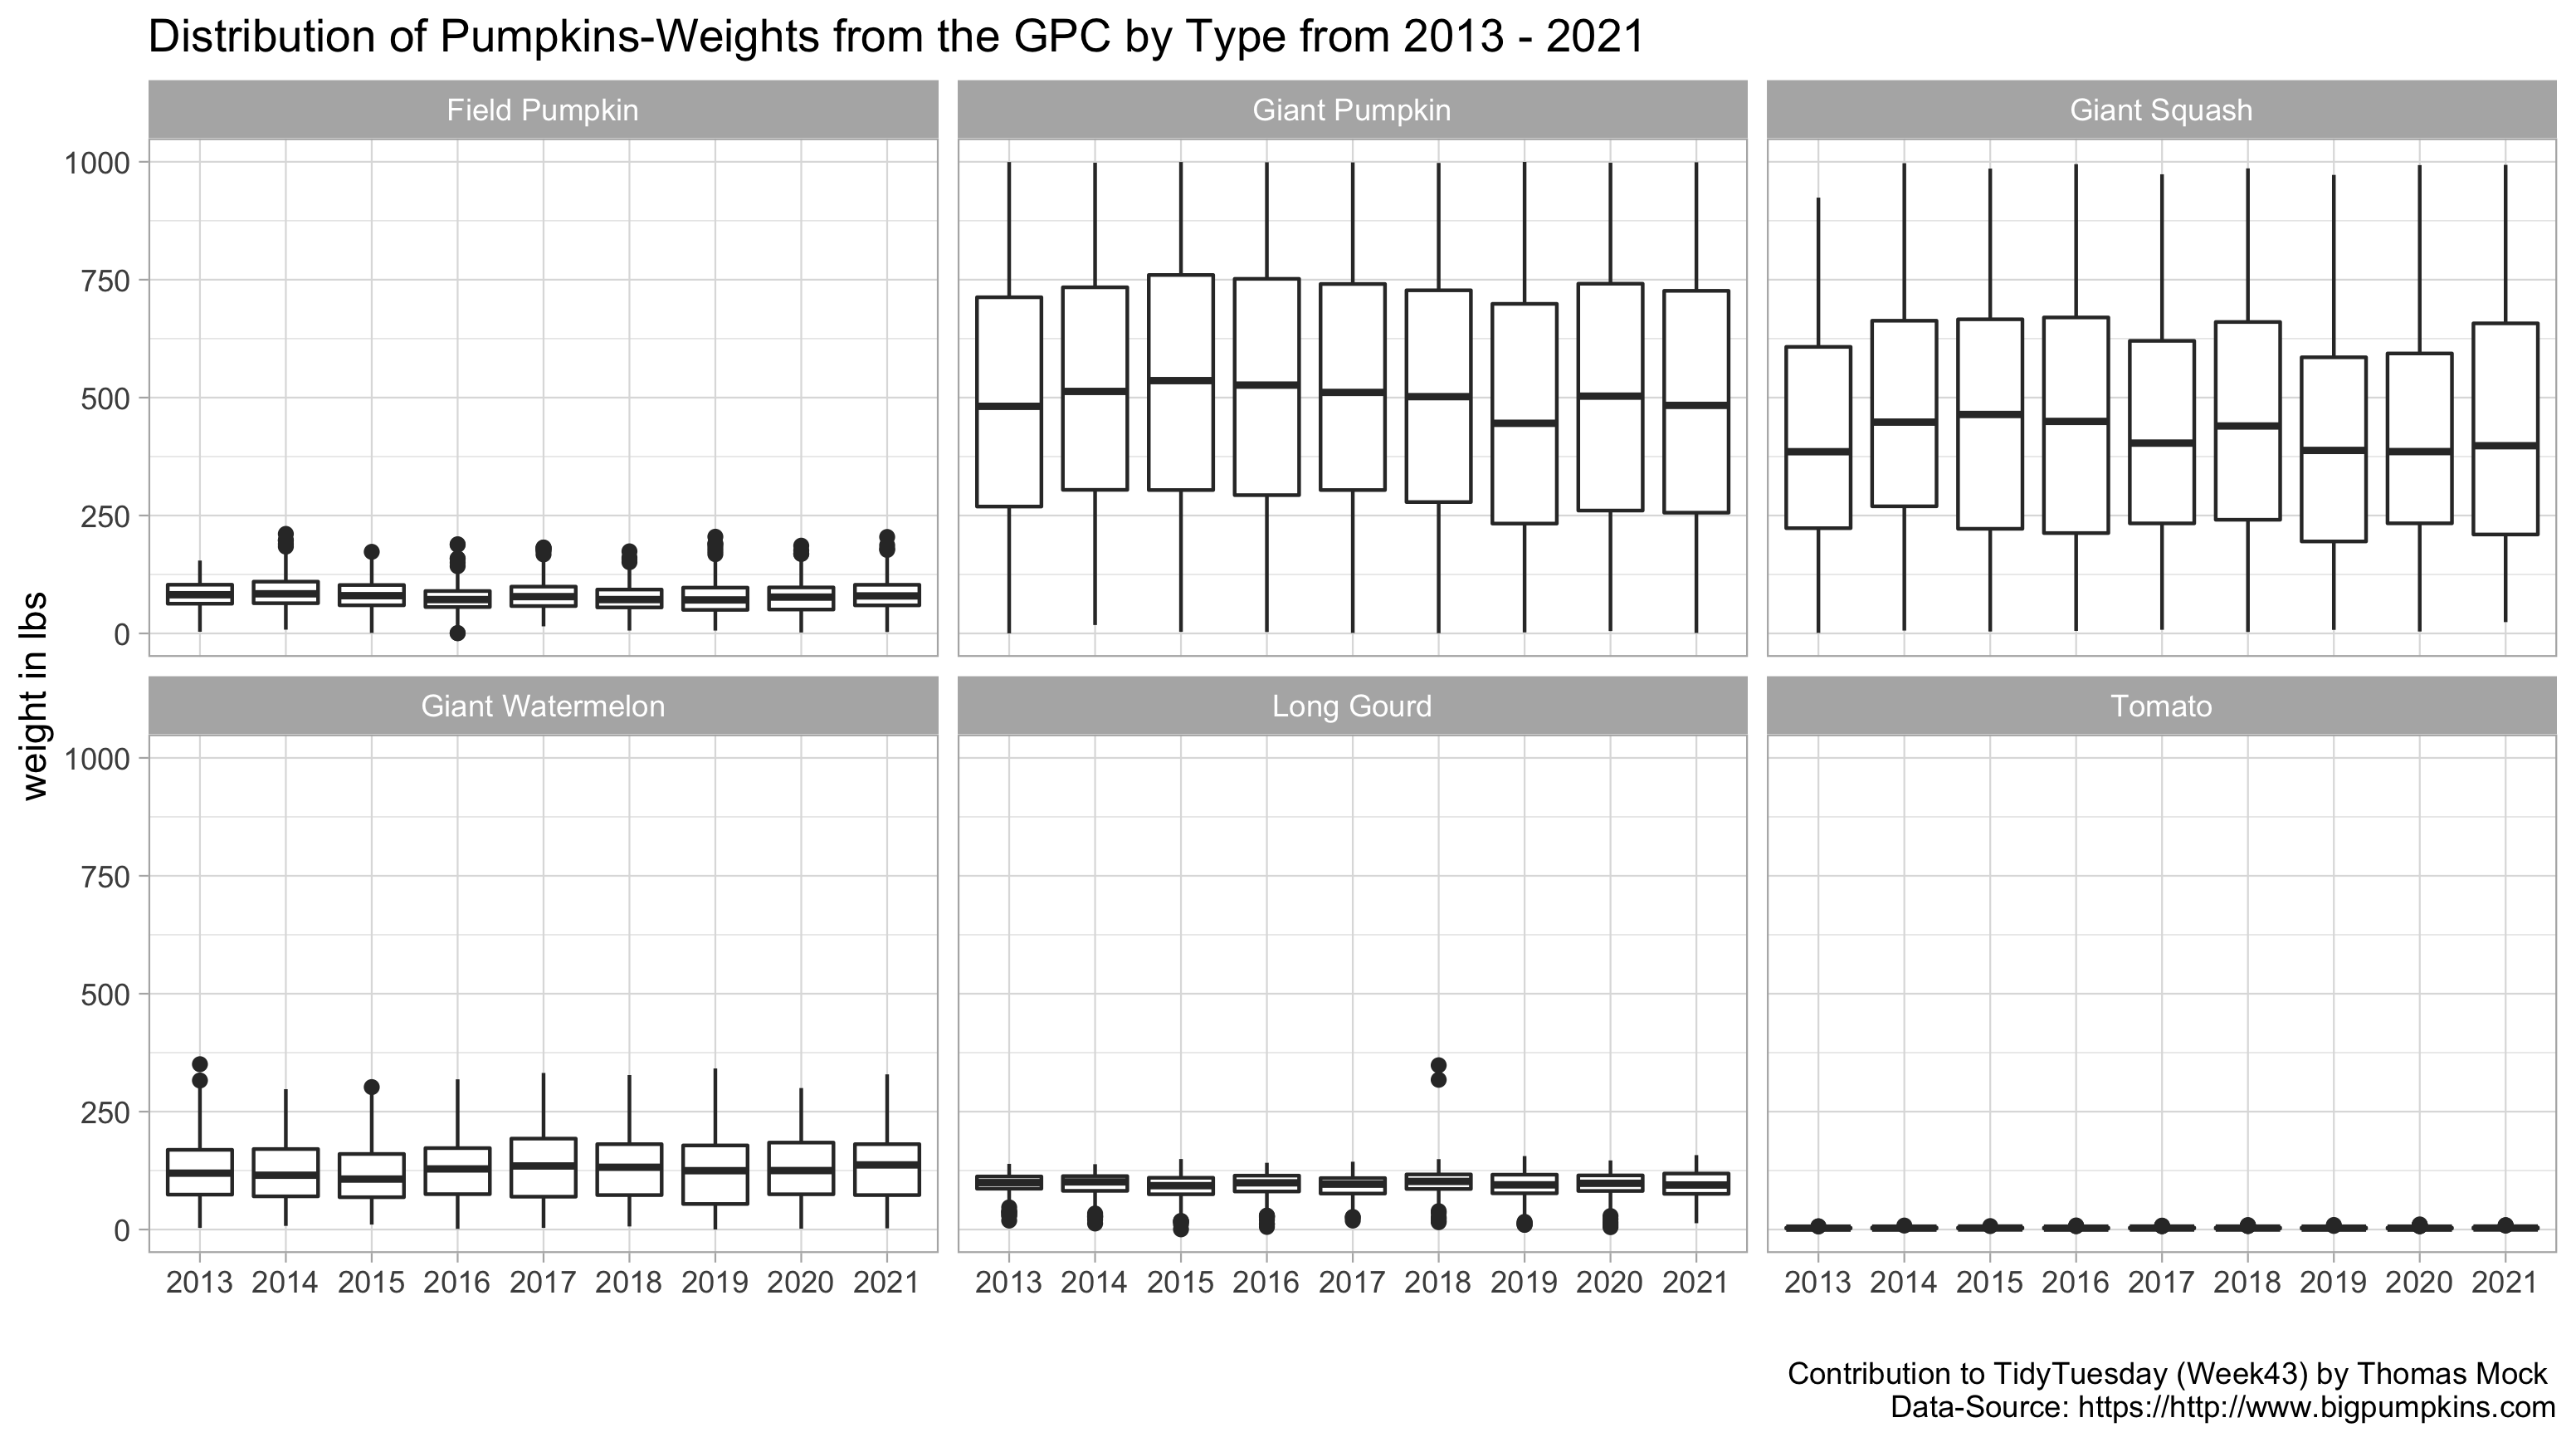

Here is the R script that generated this plot:
# tidy tuesday week 43

# clear environment
setwd("~/Documents/GitHub/TidyTuesday/TidyTuesday")
rm(list=ls())

# load packages
list.packages <- c("ggplot2", "tidyverse", "dplyr", "tidytuesdayR", "patchwork")
for (i in list.packages) {
  if(!require(i, character.only = TRUE)) install.packages(i)
  library(i, character.only = TRUE)
}

rm(list.packages, i)

# load data
tuesdata <- tidytuesdayR::tt_load("2021-10-19")
pumpkins <- tuesdata$pumpkins

# manipulate data
pumpkins_split <- pumpkins %>%
  separate(id, c("year", "type"), "-")

pumpkins_split$weight_lbs <- as.numeric(pumpkins_split$weight_lbs)

pumpkins_split$type2 <- ifelse(pumpkins_split$type == "F", "Field Pumpkin", pumpkins_split$type)
pumpkins_split$type2 <- ifelse(pumpkins_split$type == "P", "Giant Pumpkin", pumpkins_split$type2)
pumpkins_split$type2 <- ifelse(pumpkins_split$type == "S", "Giant Squash", pumpkins_split$type2)
pumpkins_split$type2 <- ifelse(pumpkins_split$type == "W", "Giant Watermelon", pumpkins_split$type2)
pumpkins_split$type2 <- ifelse(pumpkins_split$type == "L", "Long Gourd", pumpkins_split$type2)
pumpkins_split$type2 <- ifelse(pumpkins_split$type == "T", "Tomato", pumpkins_split$type2)


# ggplot
ggplot(pumpkins_split) +
  geom_boxplot(aes(year, weight_lbs,)) +
  facet_wrap(~type2) +
  labs(
    title = "Distribution of Pumpkins-Weights from the GPC by Type from 2013 - 2021",
    caption = "Contribution to TidyTuesday (Week43) by Thomas Mock \n Data-Source: https://http://www.bigpumpkins.com",
    x = "",
    y = "weight in lbs"
  ) +
  theme_light()
